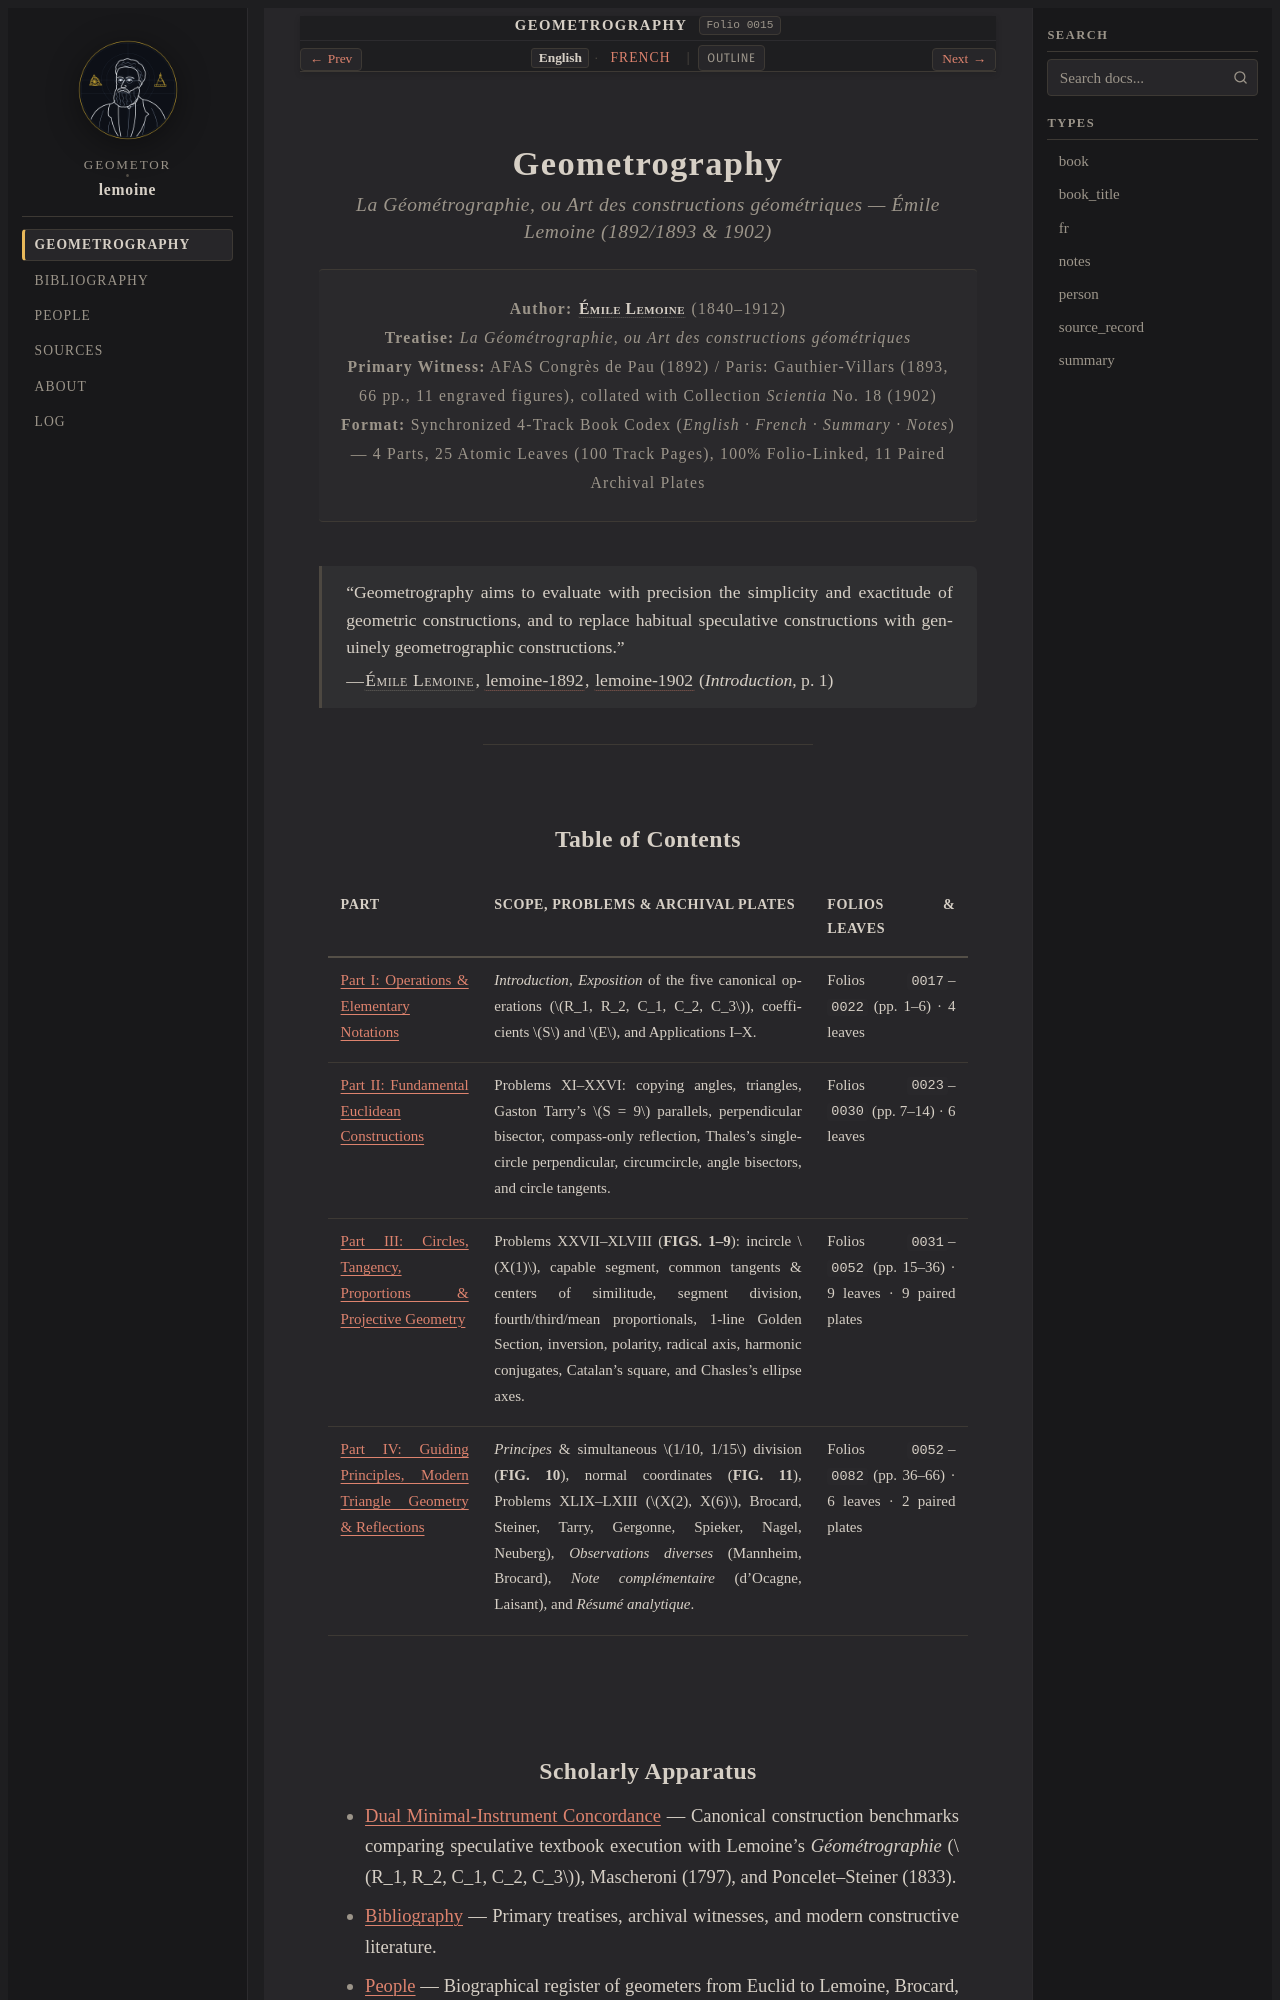

repository: geometor/lemoine · page: geometrographie/index.html · generator: sphinx

:navigation: header
:order: 1
:type: book
:nav_title: Geometrography
:breadcrumb_title: Geometrography
:layout: book
:folio: 0015
:title: Geometrography
:book_title: Geometrography
:book_subtitle: La Géométrographie, ou Art des constructions géométriques — Émile Lemoine (Pau 1892 / Paris 1893 & Scientia 1902)
:author: Émile Lemoine
:year: 1893
:edition_year: 1902
:tracks: English: index | French: title-fr
:excerpt: Lemoine's foundational treatise establishing geometrography—the quantitative measurement of simplicity and exactitude in geometric constructions via five elementary operations across 25 atomic leaves and 11 paired archival plates.

.. _geometrographie-index:

==============
Geometrography
==============

.. rubric:: *La Géométrographie, ou Art des constructions géométriques* — Émile Lemoine (1892/1893 & 1902)

.. folio:: 0015
   :page: Title Page (Paris 1893)

.. container:: title-page

   | **Author:** :person:`Émile Lemoine <lemoine>` (1840–1912)
   | **Treatise:** *La Géométrographie, ou Art des constructions géométriques*
   | **Primary Witness:** AFAS Congrès de Pau (1892) / Paris: Gauthier-Villars (1893, 66 pp., 11 engraved figures), collated with Collection *Scientia* No. 18 (1902)
   | **Format:** Synchronized 4-Track Book Codex (*English · French · Summary · Notes*) — 4 Parts, 25 Atomic Leaves (100 Track Pages), 100% Folio-Linked, 11 Paired Archival Plates

.. epigraph::

   “Geometrography aims to evaluate with precision the simplicity and exactitude of geometric constructions, and to replace habitual speculative constructions with genuinely geometrographic constructions.”

   — :person:`Émile Lemoine <lemoine>`, :cite:`lemoine-1892`, :cite:`lemoine-1902` (*Introduction*, p. 1)

----
